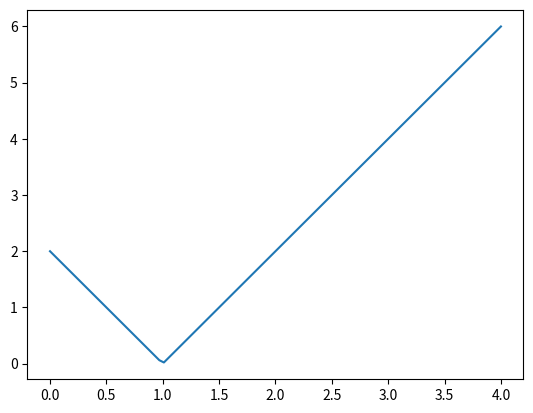

Recreate this plot in Python.
from numpy import linspace
from matplotlib.pyplot import *
a = -2
b = 2


def f(x):
    res = abs(a*x+b)
    return res

x = linspace(0,4,100)
y = f(x)

plot(x,y)
show()